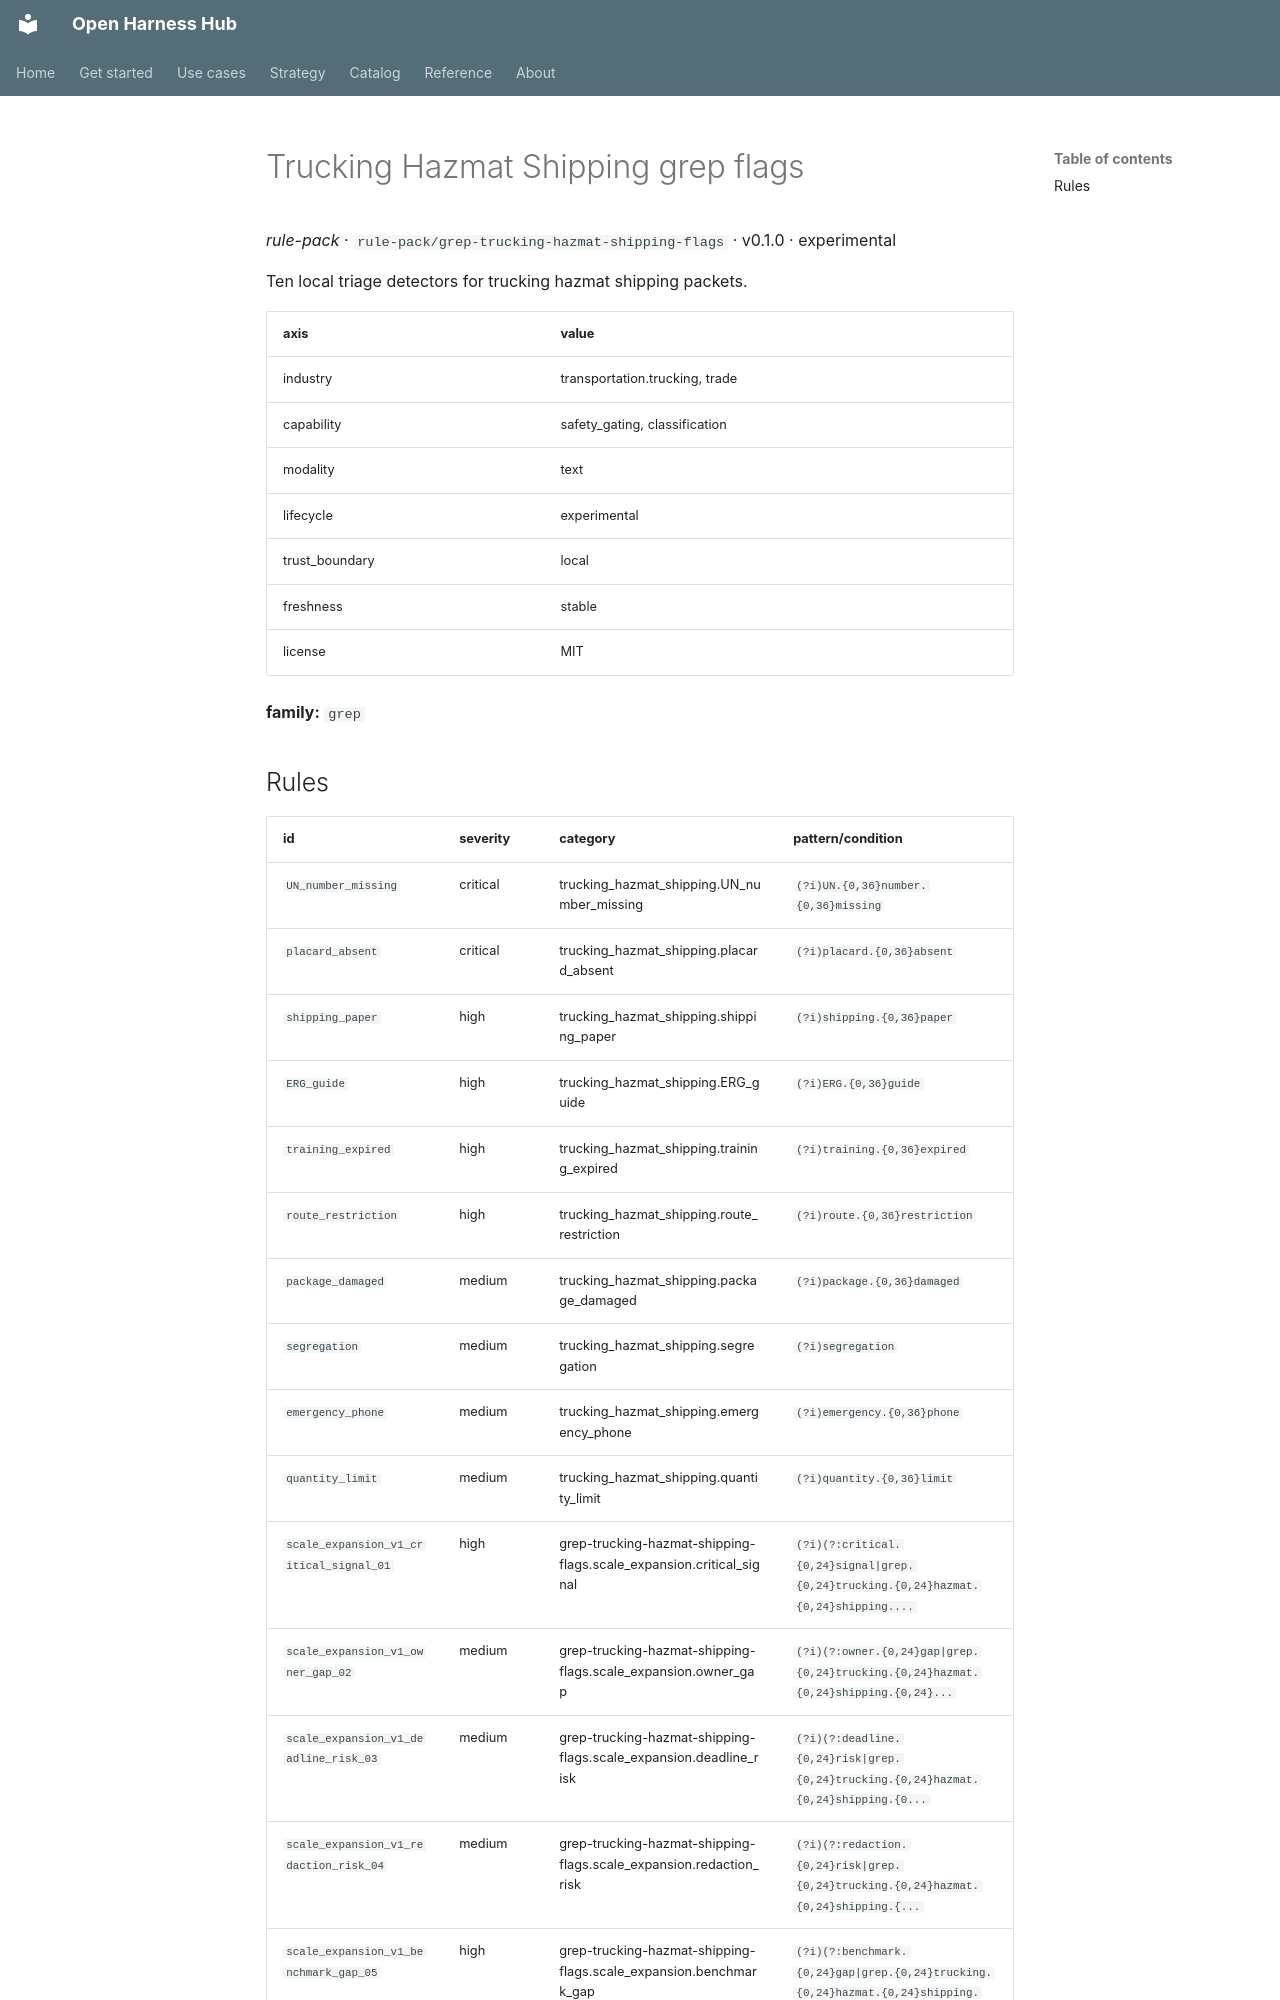

repository: Amarel-Taylor-Scott/open-harness-hub · page: catalog/rule-pack_grep-trucking-hazmat-shipping-flags/index.html · generator: mkdocs

# Trucking Hazmat Shipping grep flags

*rule-pack* · `rule-pack/grep-trucking-hazmat-shipping-flags` · v0.1.0 · experimental

Ten local triage detectors for trucking hazmat shipping packets.

| axis | value |
|---|---|
| industry | transportation.trucking, trade |
| capability | safety_gating, classification |
| modality | text |
| lifecycle | experimental |
| trust_boundary | local |
| freshness | stable |
| license | MIT |



**family:** `grep`
